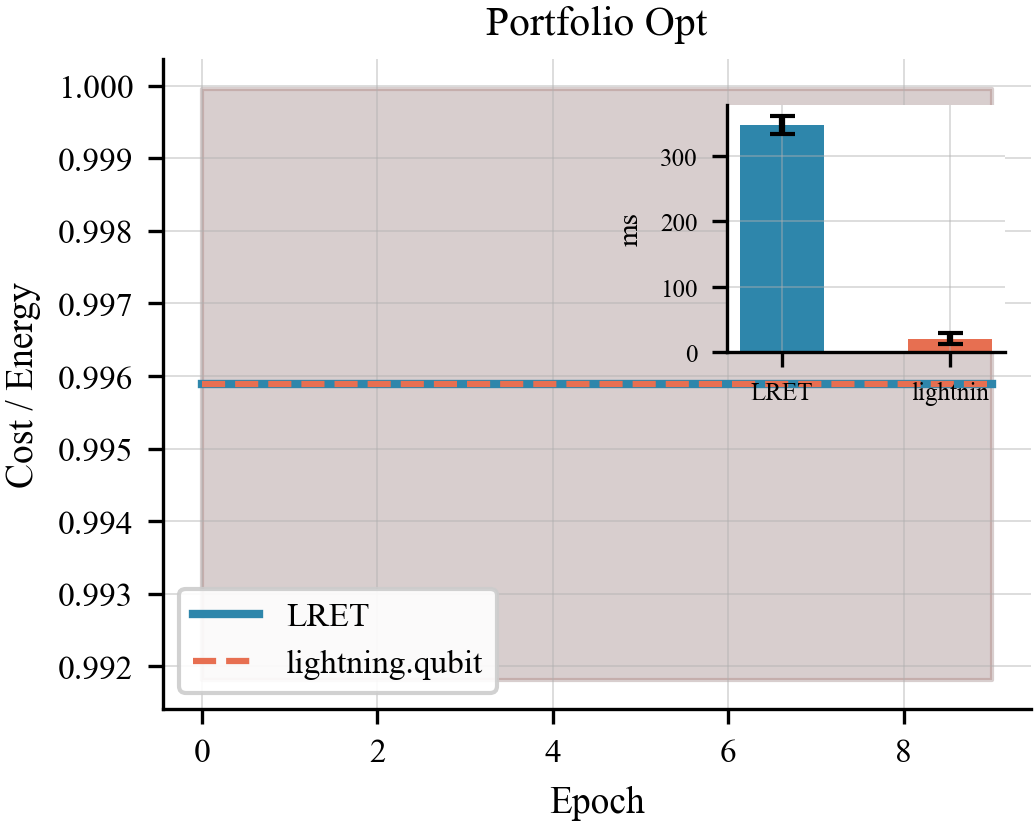

Source data for this figure (header and first rows):
algo, epoch, lret_t0, lret_t1, comp_t0, comp_t1
portfolio_opt, 0, 0.9918, 1, 0.9918, 1
portfolio_opt, 1, 0.9918, 1, 0.9918, 1
portfolio_opt, 2, 0.9918, 1, 0.9918, 1
portfolio_opt, 3, 0.9918, 1, 0.9918, 1
portfolio_opt, 4, 0.9918, 1, 0.9918, 1
portfolio_opt, 5, 0.9918, 1, 0.9918, 1
portfolio_opt, 6, 0.9918, 1, 0.9918, 1
portfolio_opt, 7, 0.9918, 1, 0.9918, 1
portfolio_opt, 8, 0.9918, 1, 0.9918, 1
portfolio_opt, 9, 0.9918, 1, 0.9918, 1
